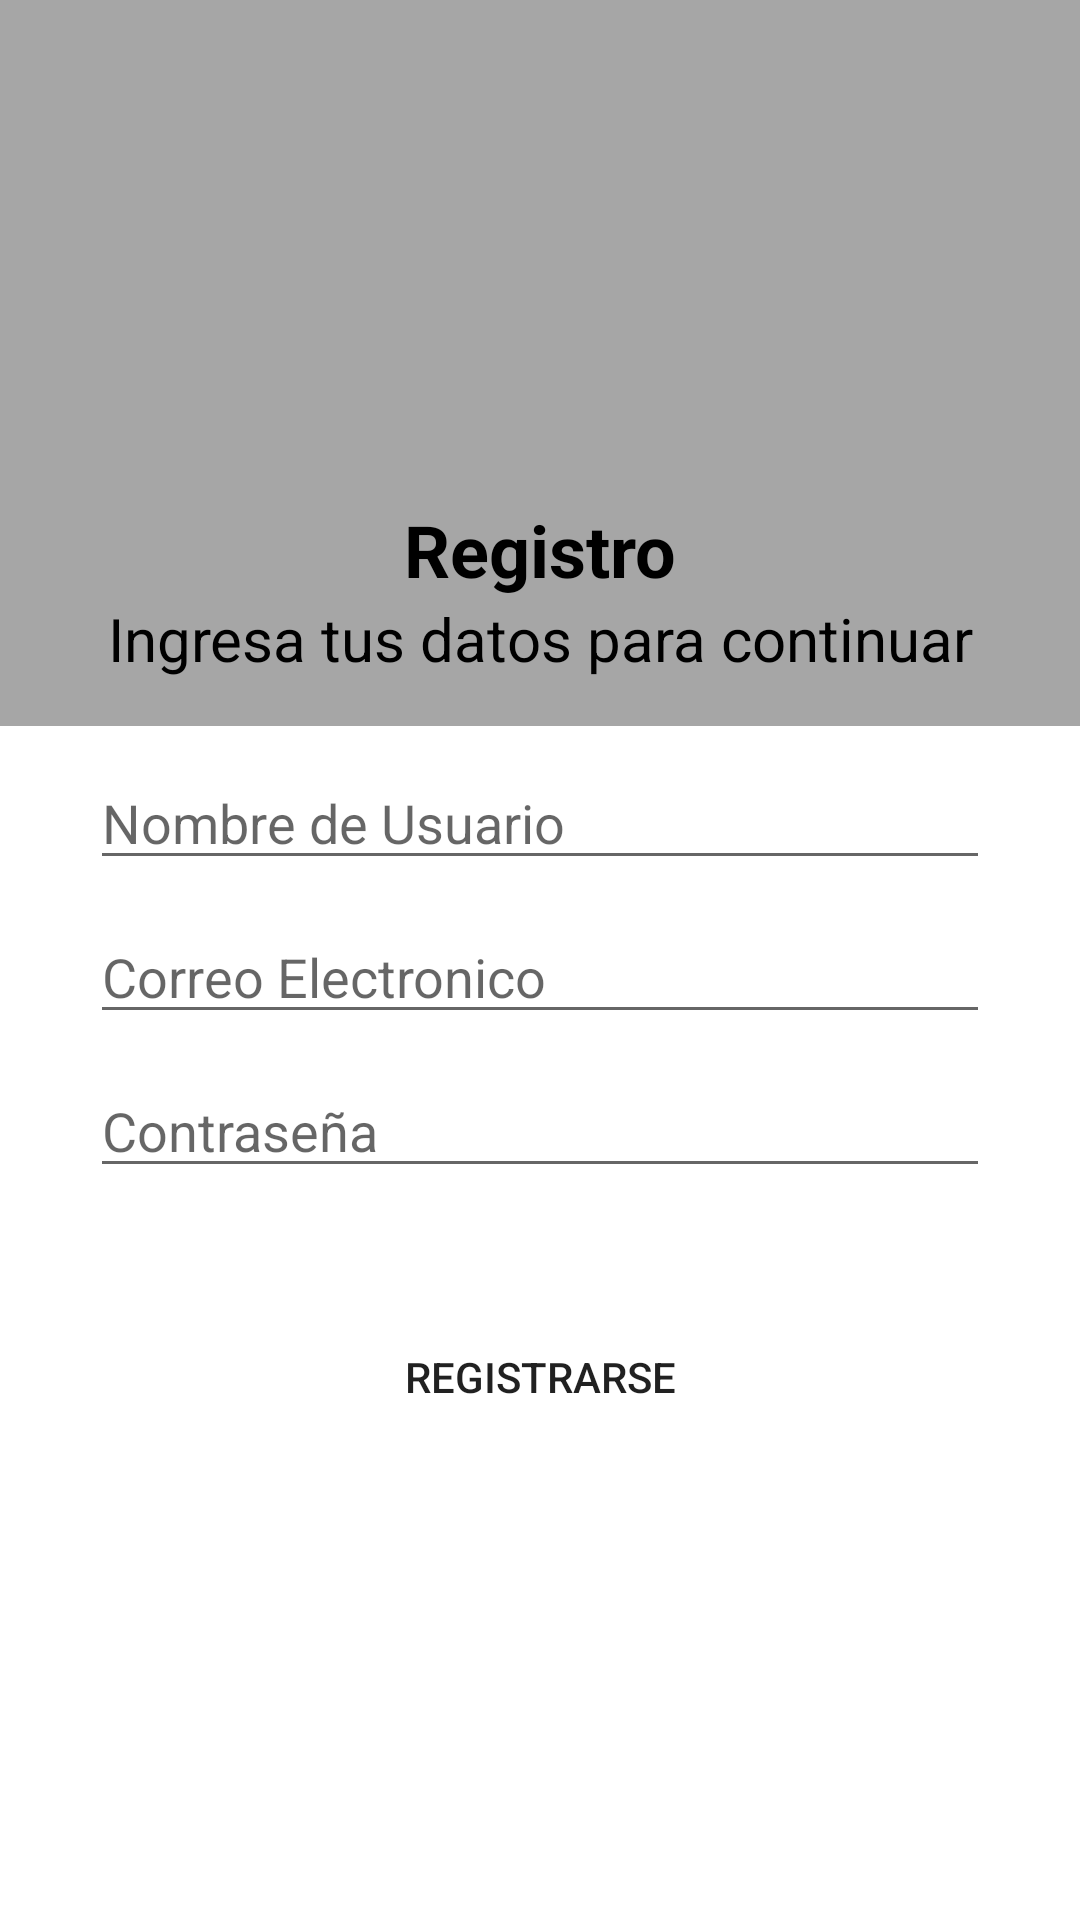

Write the Android layout XML for this screen, with the resource values it uses.
<!-- AndroidManifest.xml: application theme Theme.DeportesChontalpa -->
<!-- res/layout/activity_registro.xml -->
<?xml version="1.0" encoding="utf-8"?>
<androidx.constraintlayout.widget.ConstraintLayout xmlns:android="http://schemas.android.com/apk/res/android"
    xmlns:app="http://schemas.android.com/apk/res-auto"
    xmlns:tools="http://schemas.android.com/tools"
    android:layout_width="match_parent"
    android:layout_height="match_parent"
    tools:context=".Perfil.Registro">

    <Button
        android:id="@+id/edit"
        android:layout_width="match_parent"
        android:layout_height="wrap_content"
        android:layout_marginStart="30dp"
        android:layout_marginTop="39dp"
        android:layout_marginEnd="30dp"
        android:background="@drawable/button_rounded_border"
        android:clickable="true"
        android:onClick="BtnRegistrar"
        android:text="REGISTRARSE"
        app:layout_constraintEnd_toEndOf="parent"
        app:layout_constraintStart_toStartOf="parent"
        app:layout_constraintTop_toBottomOf="@+id/New_Password" />

    <TextView
        android:id="@+id/textError3"
        android:layout_width="wrap_content"
        android:layout_height="wrap_content"
        android:textColor="#FF0000"
        android:visibility="visible"
        app:layout_constraintEnd_toEndOf="parent"
        app:layout_constraintHorizontal_bias="0.498"
        app:layout_constraintStart_toStartOf="parent"
        app:layout_constraintTop_toBottomOf="@+id/Titulo" />

    <TextView
        android:id="@+id/textError4"
        android:layout_width="wrap_content"
        android:layout_height="wrap_content"
        android:textColor="#FF0000"
        android:visibility="visible"
        app:layout_constraintEnd_toEndOf="parent"
        app:layout_constraintHorizontal_bias="0.498"
        app:layout_constraintStart_toStartOf="parent"
        app:layout_constraintTop_toBottomOf="@+id/Contenido" />

    <TextView
        android:id="@+id/textError5"
        android:layout_width="wrap_content"
        android:layout_height="wrap_content"
        android:textColor="#FF0000"
        android:visibility="visible"
        app:layout_constraintEnd_toEndOf="parent"
        app:layout_constraintHorizontal_bias="0.498"
        app:layout_constraintStart_toStartOf="parent"
        app:layout_constraintTop_toBottomOf="@+id/New_Password" />

    <TextView
        android:id="@+id/textError2"
        android:layout_width="wrap_content"
        android:layout_height="wrap_content"
        android:textColor="#FF0000"
        android:visibility="visible"
        app:layout_constraintEnd_toEndOf="parent"
        app:layout_constraintHorizontal_bias="0.498"
        app:layout_constraintStart_toStartOf="parent"
        app:layout_constraintTop_toBottomOf="@+id/textError5" />

    <View
        android:id="@+id/view"
        android:layout_width="414dp"
        android:layout_height="242dp"
        android:background="@color/gris_1"
        app:layout_constraintEnd_toEndOf="parent"
        app:layout_constraintStart_toStartOf="parent"
        app:layout_constraintTop_toTopOf="parent" />

    <ImageView
        android:id="@+id/imageView5"
        android:layout_width="280dp"
        android:layout_height="147dp"
        android:layout_marginTop="20dp"
        app:layout_constraintEnd_toEndOf="parent"
        app:layout_constraintStart_toStartOf="parent"
        app:layout_constraintTop_toTopOf="parent"
        app:srcCompat="@drawable/logo_name" />

    <TextView
        android:id="@+id/textView3"
        android:layout_width="wrap_content"
        android:layout_height="wrap_content"
        android:text="Registro"
        android:textColor="#000000"
        android:textSize="24sp"
        android:textStyle="bold"
        app:layout_constraintEnd_toEndOf="parent"
        app:layout_constraintStart_toStartOf="parent"
        app:layout_constraintTop_toBottomOf="@+id/imageView5" />

    <TextView
        android:id="@+id/textView4"
        android:layout_width="wrap_content"
        android:layout_height="wrap_content"
        android:text="Ingresa tus datos para continuar"
        android:textColor="#000000"
        android:textSize="20sp"
        app:layout_constraintEnd_toEndOf="parent"
        app:layout_constraintStart_toStartOf="parent"
        app:layout_constraintTop_toBottomOf="@+id/textView3" />

    <EditText
        android:id="@+id/Titulo"
        android:layout_width="match_parent"
        android:layout_height="wrap_content"
        android:layout_marginStart="30dp"
        android:layout_marginTop="10dp"
        android:layout_marginEnd="30dp"
        android:ems="10"
        android:hint="Nombre de Usuario"
        android:inputType="textPersonName"
        app:layout_constraintEnd_toEndOf="parent"
        app:layout_constraintStart_toStartOf="parent"
        app:layout_constraintTop_toBottomOf="@+id/view" />

    <EditText
        android:id="@+id/Contenido"
        android:layout_width="match_parent"
        android:layout_height="wrap_content"
        android:layout_marginStart="30dp"
        android:layout_marginTop="10dp"
        android:layout_marginEnd="30dp"
        android:ems="10"
        android:hint="Correo Electronico"
        android:inputType="textEmailAddress"
        app:layout_constraintEnd_toEndOf="parent"
        app:layout_constraintStart_toStartOf="parent"
        app:layout_constraintTop_toBottomOf="@+id/Titulo" />

    <EditText
        android:id="@+id/New_Password"
        android:layout_width="match_parent"
        android:layout_height="wrap_content"
        android:layout_marginStart="30dp"
        android:layout_marginTop="10dp"
        android:layout_marginEnd="30dp"
        android:ems="10"
        android:hint="Contraseña"
        android:inputType="textPassword"
        app:layout_constraintEnd_toEndOf="parent"
        app:layout_constraintStart_toStartOf="parent"
        app:layout_constraintTop_toBottomOf="@+id/Contenido" />

</androidx.constraintlayout.widget.ConstraintLayout>
<!-- resources referenced by this layout -->
<resources>
  <color name="gris_1">#a6a6a6</color>
  <style name="Theme.DeportesChontalpa" parent="Theme.MaterialComponents.Light.NoActionBar">
          
          <item name="colorPrimary">@color/black</item>
          <item name="colorPrimaryVariant">@color/white</item>
          <item name="colorOnPrimary">@color/white</item>
          
          <item name="colorSecondary">@color/teal_200</item>
          <item name="colorSecondaryVariant">@color/teal_700</item>
          <item name="colorOnSecondary">@color/white</item>
          
          <item name="android:statusBarColor" tools:targetApi="l">?attr/colorPrimaryVariant</item>
          
      </style>
  <color name="black">#FF000000</color>
  <color name="white">@android:color/white</color>
  <color name="teal_200">#FF03DAC5</color>
  <color name="teal_700">#FF018786</color>
</resources>
